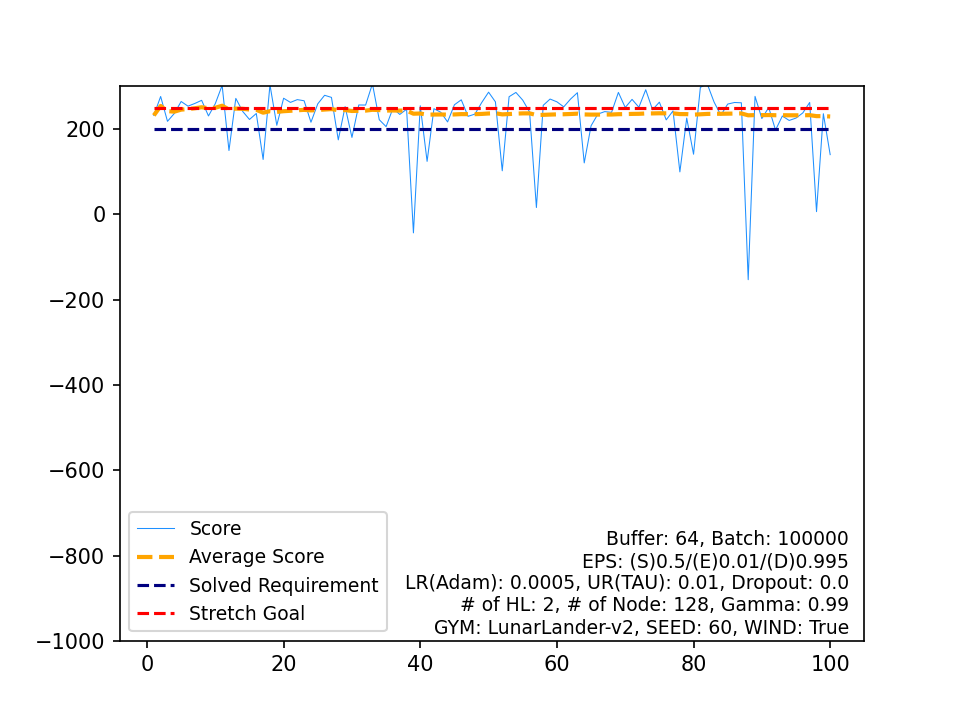

The file beside this chart, header and first rows:
, Score, Average Score, Timestamp, Solved Requirement, Stretch Goal
0, 231.9, 231.9, 220, 200, 250
1, 276.4, 254.2, 255, 200, 250
2, 218.1, 242.2, 260, 200, 250
3, 236.5, 240.7, 243, 200, 250
4, 264.6, 245.5, 272, 200, 250
5, 253.7, 246.9, 218, 200, 250
6, 260, 248.8, 312, 200, 250
7, 267.4, 251.1, 226, 200, 250
8, 230.7, 248.8, 227, 200, 250
9, 259.6, 249.9, 223, 200, 250
10, 302.4, 254.7, 230, 200, 250
11, 149.6, 245.9, 999, 200, 250
12, 271.9, 247.9, 309, 200, 250
13, 241.6, 247.5, 245, 200, 250
14, 222.5, 245.8, 250, 200, 250
15, 236.5, 245.2, 260, 200, 250
16, 128.7, 238.4, 999, 200, 250
17, 303.6, 242, 212, 200, 250
18, 208.8, 240.2, 667, 200, 250
19, 272.3, 241.8, 197, 200, 250
20, 262.5, 242.8, 328, 200, 250
21, 269, 244, 265, 200, 250
22, 266.3, 245, 241, 200, 250
23, 215.9, 243.8, 270, 200, 250
24, 259.2, 244.4, 257, 200, 250
25, 279.2, 245.7, 262, 200, 250
26, 274.2, 246.8, 271, 200, 250
27, 174.7, 244.2, 999, 200, 250
28, 252.5, 244.5, 277, 200, 250
29, 180.3, 242.4, 500, 200, 250
30, 256.4, 242.8, 251, 200, 250
31, 256.2, 243.2, 213, 200, 250
32, 306, 245.1, 228, 200, 250
33, 221.8, 244.4, 263, 200, 250
34, 205.7, 243.3, 242, 200, 250
35, 248.6, 243.5, 298, 200, 250
36, 234.3, 243.2, 405, 200, 250
37, 246.4, 243.3, 221, 200, 250
38, -43.46, 236, 113, 200, 250
39, 254.6, 236.4, 250, 200, 250
40, 124.2, 233.7, 999, 200, 250
41, 247.7, 234, 265, 200, 250
42, 239.4, 234.2, 244, 200, 250
43, 216.7, 233.8, 253, 200, 250
44, 256.9, 234.3, 249, 200, 250
45, 268.5, 235, 396, 200, 250
46, 229.8, 234.9, 360, 200, 250
47, 235.1, 234.9, 388, 200, 250
48, 262.3, 235.5, 314, 200, 250
49, 286.5, 236.5, 226, 200, 250
50, 263.8, 237, 251, 200, 250
51, 102.1, 234.4, 999, 200, 250
52, 275.8, 235.2, 246, 200, 250
53, 285.9, 236.1, 209, 200, 250
54, 267.7, 236.7, 331, 200, 250
55, 240, 236.8, 290, 200, 250
56, 15.97, 232.9, 278, 200, 250
57, 255.7, 233.3, 274, 200, 250
58, 270.3, 233.9, 231, 200, 250
59, 263.9, 234.4, 185, 200, 250
... 40 more rows
